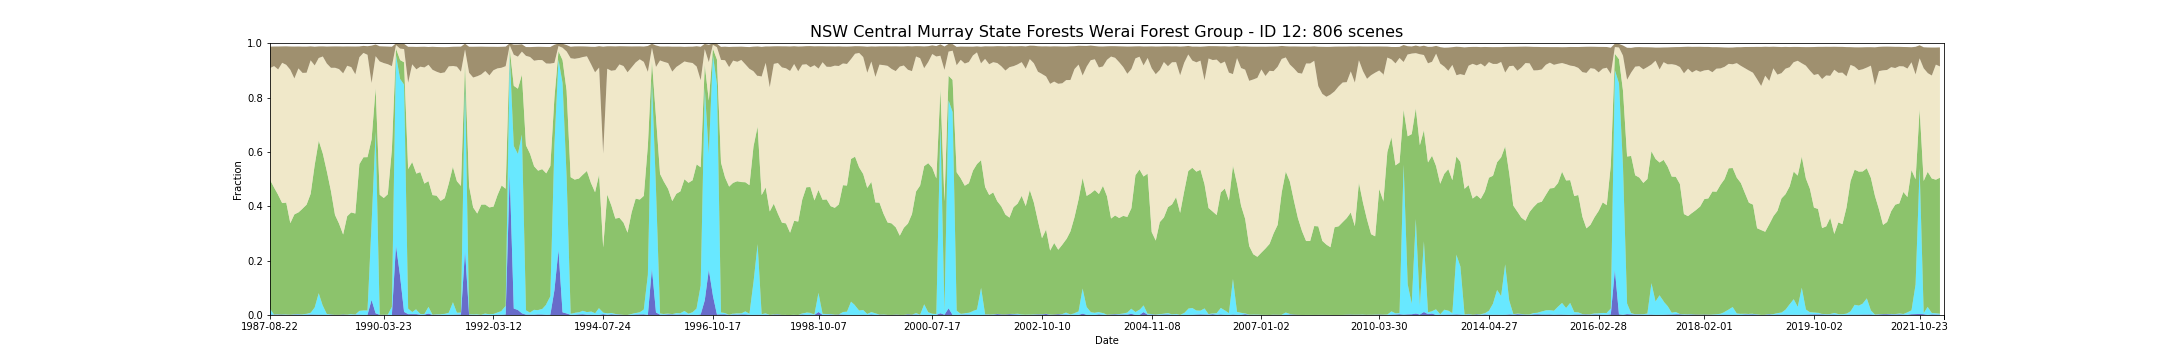

Data behind this chart, as committed beside it:
feature_id, water, wet, bs, pv, npv, pc_missing, date, s3_csv_path, display_time
12, 0.001572, 0.02179, 0.07902, 0.4742, 0.4108, 0.0, 1987-08-22T23:35:29Z, s3://dea-public-data-dev/projects/WIT/Ra…, 1987-08-22
12, 0.0008382, 0.0005239, 0.07209, 0.4676, 0.4468, 0.0, 1987-09-23T23:35:53Z, s3://dea-public-data-dev/projects/WIT/Ra…, 1987-09-23
12, 0.0008382, 0.0007334, 0.07201, 0.4674, 0.4468, 0.0, 1987-09-23T23:36:17Z, s3://dea-public-data-dev/projects/WIT/Ra…, 1987-09-23
12, 0.001467, 0.001572, 0.08437, 0.4393, 0.4613, 0.0, 1987-10-09T23:36:36Z, s3://dea-public-data-dev/projects/WIT/Ra…, 1987-10-09
12, 0.001467, 0.000943, 0.0846, 0.4395, 0.4614, 0.0, 1987-10-09T23:36:12Z, s3://dea-public-data-dev/projects/WIT/Ra…, 1987-10-09
12, 0.001467, 0.0005239, 0.06036, 0.4096, 0.5162, 0.0, 1987-10-25T23:36:27Z, s3://dea-public-data-dev/projects/WIT/Ra…, 1987-10-25
12, 0.001467, 0.0008382, 0.06033, 0.4095, 0.5161, 0.0, 1987-10-25T23:36:51Z, s3://dea-public-data-dev/projects/WIT/Ra…, 1987-10-25
12, 0.0006817, 0.001477, 0.06804, 0.4113, 0.507, 0.07775, 1987-11-10T23:37:13Z, s3://dea-public-data-dev/projects/WIT/Ra…, 1987-11-10
12, 0.0006817, 0.001136, 0.06806, 0.4115, 0.5071, 0.07785, 1987-11-10T23:36:49Z, s3://dea-public-data-dev/projects/WIT/Ra…, 1987-11-10
12, 0.0007379, 0.0004217, 0.0856, 0.3367, 0.5644, 0.006077, 1987-12-12T23:37:44Z, s3://dea-public-data-dev/projects/WIT/Ra…, 1987-12-12
12, 0.000738, 0.0003163, 0.0856, 0.3367, 0.5645, 0.006182, 1987-12-12T23:37:20Z, s3://dea-public-data-dev/projects/WIT/Ra…, 1987-12-12
12, 0.001611, 0.001496, 0.1172, 0.3671, 0.5002, 0.08927, 1988-01-29T23:38:35Z, s3://dea-public-data-dev/projects/WIT/Ra…, 1988-01-29
12, 0.001612, 0.001152, 0.1173, 0.3674, 0.5002, 0.09011, 1988-01-29T23:38:11Z, s3://dea-public-data-dev/projects/WIT/Ra…, 1988-01-29
12, 0.001886, 0.001886, 0.08062, 0.3739, 0.5296, 0.0, 1988-02-14T23:38:51Z, s3://dea-public-data-dev/projects/WIT/Ra…, 1988-02-14
12, 0.001886, 0.001362, 0.08068, 0.3741, 0.5298, 0.0, 1988-02-14T23:38:27Z, s3://dea-public-data-dev/projects/WIT/Ra…, 1988-02-14
12, 0.0005239, 0.001467, 0.09673, 0.3891, 0.4996, 0.0, 1988-03-01T23:38:38Z, s3://dea-public-data-dev/projects/WIT/Ra…, 1988-03-01
12, 0.0005239, 0.001991, 0.09668, 0.3888, 0.4994, 0.0, 1988-03-01T23:39:01Z, s3://dea-public-data-dev/projects/WIT/Ra…, 1988-03-01
12, 0.001153, 0.003248, 0.09604, 0.4014, 0.4855, 0.0, 1988-03-17T23:39:10Z, s3://dea-public-data-dev/projects/WIT/Ra…, 1988-03-17
12, 0.001153, 0.003143, 0.09613, 0.4015, 0.4854, 0.0, 1988-03-17T23:38:46Z, s3://dea-public-data-dev/projects/WIT/Ra…, 1988-03-17
12, 0.001676, 0.006706, 0.05131, 0.4372, 0.4915, 0.0, 1988-04-02T23:39:17Z, s3://dea-public-data-dev/projects/WIT/Ra…, 1988-04-02
12, 0.001676, 0.006077, 0.05137, 0.4376, 0.4916, 0.0, 1988-04-02T23:38:53Z, s3://dea-public-data-dev/projects/WIT/Ra…, 1988-04-02
12, 0.00125, 0.02647, 0.06875, 0.5241, 0.3664, 0.07764, 1988-06-05T23:39:21Z, s3://dea-public-data-dev/projects/WIT/Ra…, 1988-06-05
12, 0.000943, 0.07974, 0.04237, 0.5605, 0.3046, 0.0, 1988-06-21T23:39:50Z, s3://dea-public-data-dev/projects/WIT/Ra…, 1988-06-21
12, 0.000943, 0.0789, 0.04253, 0.5614, 0.3044, 0.0, 1988-06-21T23:39:26Z, s3://dea-public-data-dev/projects/WIT/Ra…, 1988-06-21
12, 0.000943, 0.03259, 0.03709, 0.5605, 0.3572, 0.0, 1988-08-08T23:39:32Z, s3://dea-public-data-dev/projects/WIT/Ra…, 1988-08-08
12, 0.000943, 0.03332, 0.03706, 0.5598, 0.3571, 0.0, 1988-08-08T23:39:56Z, s3://dea-public-data-dev/projects/WIT/Ra…, 1988-08-08
12, 0.0003268, 0.002723, 0.06282, 0.5248, 0.397, 0.03803, 1988-08-24T23:39:37Z, s3://dea-public-data-dev/projects/WIT/Ra…, 1988-08-24
12, 0.0002178, 0.003267, 0.06262, 0.5246, 0.3969, 0.03782, 1988-08-24T23:40:01Z, s3://dea-public-data-dev/projects/WIT/Ra…, 1988-08-24
12, 0.001572, 0.001048, 0.07843, 0.4535, 0.4534, 0.0, 1988-09-25T23:39:54Z, s3://dea-public-data-dev/projects/WIT/Ra…, 1988-09-25
12, 0.001572, 0.0008382, 0.07852, 0.4536, 0.4534, 0.0, 1988-09-25T23:39:30Z, s3://dea-public-data-dev/projects/WIT/Ra…, 1988-09-25
12, 0.0003143, 0.0, 0.0786, 0.3677, 0.5416, 0.0, 1988-10-27T23:39:23Z, s3://dea-public-data-dev/projects/WIT/Ra…, 1988-10-27
12, 0.0003143, 0.0003143, 0.07848, 0.3675, 0.5416, 0.0, 1988-10-27T23:39:47Z, s3://dea-public-data-dev/projects/WIT/Ra…, 1988-10-27
12, 0.0005263, 0.0, 0.08344, 0.3355, 0.5687, 0.004505, 1988-11-12T23:39:25Z, s3://dea-public-data-dev/projects/WIT/Ra…, 1988-11-12
12, 0.0005263, 0.0, 0.08355, 0.3354, 0.5686, 0.004505, 1988-11-12T23:39:49Z, s3://dea-public-data-dev/projects/WIT/Ra…, 1988-11-12
12, 0.001991, 0.0004191, 0.09866, 0.2938, 0.5929, 0.0, 1988-12-14T23:39:35Z, s3://dea-public-data-dev/projects/WIT/Ra…, 1988-12-14
12, 0.001991, 0.0002096, 0.09874, 0.2938, 0.593, 0.0, 1988-12-14T23:39:11Z, s3://dea-public-data-dev/projects/WIT/Ra…, 1988-12-14
12, 0.0003143, 0.0008382, 0.07105, 0.3625, 0.5533, 0.0, 1989-01-31T23:39:16Z, s3://dea-public-data-dev/projects/WIT/Ra…, 1989-01-31
12, 0.0004191, 0.0006287, 0.07101, 0.3626, 0.5534, 0.0, 1989-01-31T23:38:52Z, s3://dea-public-data-dev/projects/WIT/Ra…, 1989-01-31
12, 0.0008382, 0.002829, 0.0759, 0.374, 0.5343, 0.0, 1989-02-16T23:39:12Z, s3://dea-public-data-dev/projects/WIT/Ra…, 1989-02-16
12, 0.0007334, 0.002305, 0.07599, 0.3743, 0.5346, 0.0, 1989-02-16T23:38:48Z, s3://dea-public-data-dev/projects/WIT/Ra…, 1989-02-16
12, 0.000943, 0.001257, 0.1021, 0.3711, 0.5123, 0.0, 1989-03-04T23:38:54Z, s3://dea-public-data-dev/projects/WIT/Ra…, 1989-03-04
12, 0.000943, 0.0007334, 0.1022, 0.3714, 0.5125, 0.0, 1989-03-04T23:38:30Z, s3://dea-public-data-dev/projects/WIT/Ra…, 1989-03-04
12, 0.001048, 0.01394, 0.03955, 0.5398, 0.3937, 0.0, 1989-05-07T23:37:33Z, s3://dea-public-data-dev/projects/WIT/Ra…, 1989-05-07
12, 0.001048, 0.01415, 0.03954, 0.5397, 0.3936, 0.0, 1989-05-07T23:37:57Z, s3://dea-public-data-dev/projects/WIT/Ra…, 1989-05-07
12, 0.0003143, 0.01635, 0.02581, 0.5636, 0.384, 0.0, 1989-07-26T23:36:23Z, s3://dea-public-data-dev/projects/WIT/Ra…, 1989-07-26
12, 0.0003143, 0.01655, 0.02588, 0.5635, 0.3838, 0.0, 1989-07-26T23:35:59Z, s3://dea-public-data-dev/projects/WIT/Ra…, 1989-07-26
12, 0.0007334, 0.01582, 0.03153, 0.5642, 0.3766, 0.0, 1989-08-11T23:35:37Z, s3://dea-public-data-dev/projects/WIT/Ra…, 1989-08-11
12, 0.0007334, 0.01645, 0.0314, 0.5637, 0.3766, 0.0, 1989-08-11T23:36:01Z, s3://dea-public-data-dev/projects/WIT/Ra…, 1989-08-11
12, 0.05558, 0.28, 0.1374, 0.3102, 0.2078, 0.0593, 1989-08-27T23:35:42Z, s3://dea-public-data-dev/projects/WIT/Ra…, 1989-08-27
12, 0.006077, 0.6684, 0.04278, 0.1602, 0.1177, 0.0, 1989-09-28T23:34:57Z, s3://dea-public-data-dev/projects/WIT/Ra…, 1989-09-28
12, 0.006077, 0.6684, 0.04294, 0.1603, 0.1174, 0.0, 1989-09-28T23:34:33Z, s3://dea-public-data-dev/projects/WIT/Ra…, 1989-09-28
12, 0.0007334, 0.0002096, 0.05579, 0.4414, 0.4905, 0.0, 1990-03-07T23:30:01Z, s3://dea-public-data-dev/projects/WIT/Ra…, 1990-03-07
12, 0.0007334, 0.0002096, 0.0558, 0.4414, 0.4905, 0.0, 1990-03-07T23:29:37Z, s3://dea-public-data-dev/projects/WIT/Ra…, 1990-03-07
12, 0.0006287, 0.0003143, 0.06117, 0.4295, 0.4965, 0.0, 1990-03-23T23:29:29Z, s3://dea-public-data-dev/projects/WIT/Ra…, 1990-03-23
12, 0.0005239, 0.0003143, 0.06125, 0.4296, 0.4965, 0.0, 1990-03-23T23:29:05Z, s3://dea-public-data-dev/projects/WIT/Ra…, 1990-03-23
12, 0.0003143, 0.001153, 0.06497, 0.4428, 0.4783, 0.0, 1990-04-08T23:28:58Z, s3://dea-public-data-dev/projects/WIT/Ra…, 1990-04-08
12, 0.0003143, 0.001362, 0.06495, 0.4427, 0.4783, 0.0, 1990-04-08T23:29:22Z, s3://dea-public-data-dev/projects/WIT/Ra…, 1990-04-08
12, 0.0005239, 0.02965, 0.07129, 0.5796, 0.3059, 0.0, 1990-06-27T23:28:59Z, s3://dea-public-data-dev/projects/WIT/Ra…, 1990-06-27
12, 0.0005239, 0.03196, 0.07131, 0.5774, 0.3058, 0.0, 1990-06-27T23:29:23Z, s3://dea-public-data-dev/projects/WIT/Ra…, 1990-06-27
12, 0.2552, 0.6974, 0.006588, 0.02627, 0.01381, 0.0, 1990-08-30T23:29:05Z, s3://dea-public-data-dev/projects/WIT/Ra…, 1990-08-30
... 746 more rows
